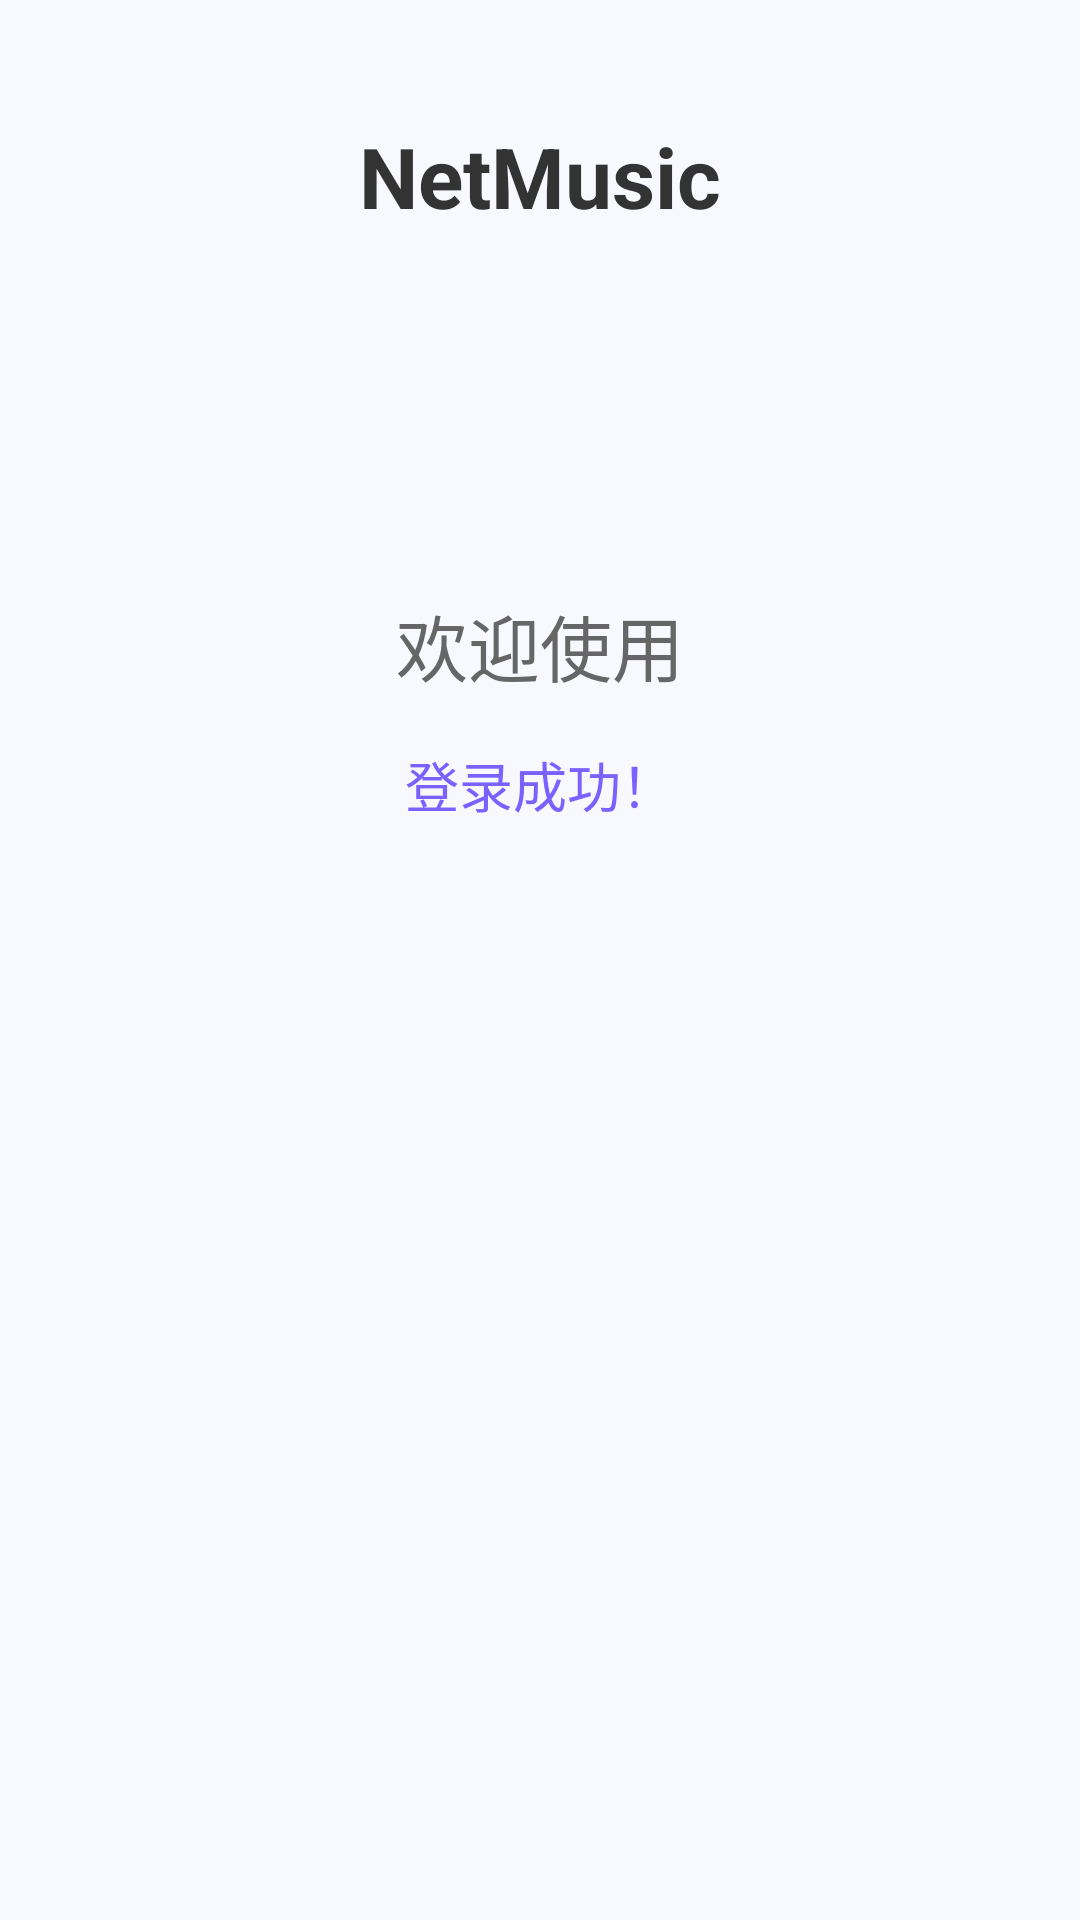

Write the Android layout XML for this screen, with the resource values it uses.
<!-- AndroidManifest.xml: application theme Theme.NetMusicAndroid -->
<!-- res/layout/activity_home.xml -->
<?xml version="1.0" encoding="utf-8"?>
<androidx.constraintlayout.widget.ConstraintLayout
    xmlns:android="http://schemas.android.com/apk/res/android"
    xmlns:app="http://schemas.android.com/apk/res-auto"
    android:layout_width="match_parent"
    android:layout_height="match_parent"
    android:background="#F8F9FF">

    <TextView
        android:id="@+id/tvTitle"
        android:layout_width="wrap_content"
        android:layout_height="wrap_content"
        android:text="NetMusic"
        android:textSize="28sp"
        android:textStyle="bold"
        android:textColor="#333333"
        android:layout_marginTop="40dp"
        app:layout_constraintTop_toTopOf="parent"
        app:layout_constraintStart_toStartOf="parent"
        app:layout_constraintEnd_toEndOf="parent"/>

    <TextView
        android:id="@+id/tvWelcome"
        android:layout_width="wrap_content"
        android:layout_height="wrap_content"
        android:text="欢迎使用"
        android:textSize="24sp"
        android:textColor="#666666"
        app:layout_constraintTop_toBottomOf="@id/tvTitle"
        app:layout_constraintStart_toStartOf="parent"
        app:layout_constraintEnd_toEndOf="parent"
        android:layout_marginTop="120dp"/>

    <TextView
        android:id="@+id/tvSuccess"
        android:layout_width="wrap_content"
        android:layout_height="wrap_content"
        android:text="登录成功！"
        android:textSize="18sp"
        android:textColor="#7B61FF"
        app:layout_constraintTop_toBottomOf="@id/tvWelcome"
        app:layout_constraintStart_toStartOf="parent"
        app:layout_constraintEnd_toEndOf="parent"
        android:layout_marginTop="16dp"/>

</androidx.constraintlayout.widget.ConstraintLayout>
<!-- resources referenced by this layout -->
<resources>
  <style name="Theme.NetMusicAndroid" parent="Theme.AppCompat.Light.NoActionBar">
          <item name="android:windowNoTitle">true</item>
          
          <item name="colorPrimary">@color/color_primary</item>
          <item name="colorPrimaryDark">@color/color_primary_dark</item>
          <item name="colorAccent">@color/color_accent</item>
          
          <item name="android:windowBackground">@color/color_surface</item>
      </style>
  <color name="color_primary">#FF212121</color>
  <color name="color_primary_dark">#FF000000</color>
  <color name="color_accent">#FF424242</color>
  <color name="color_surface">#FFFFFFFF</color>
</resources>
